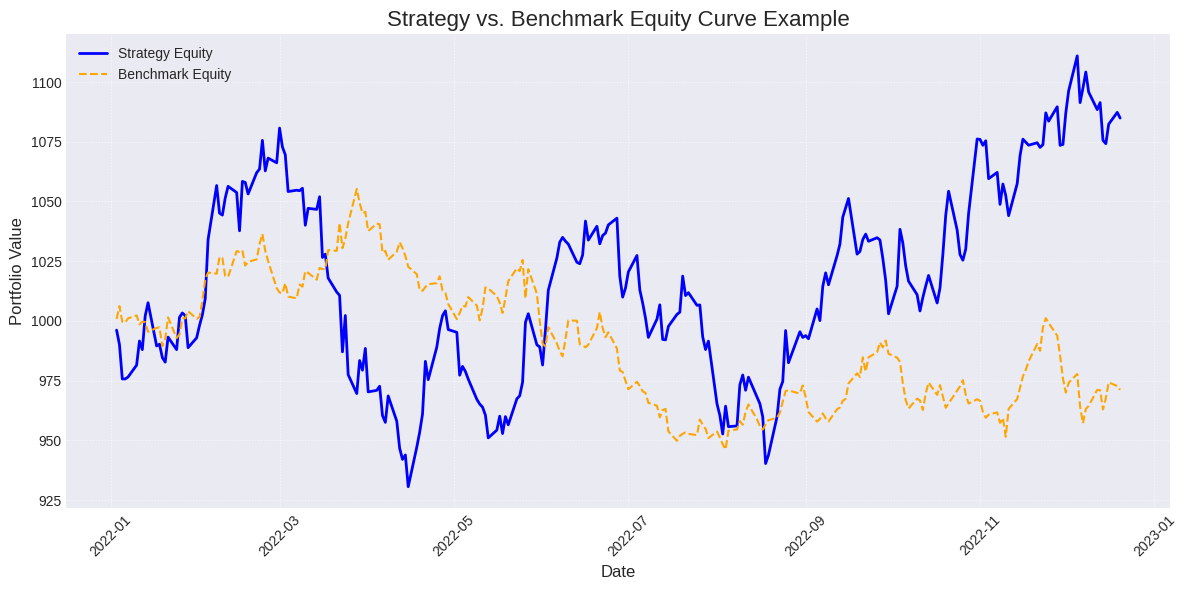
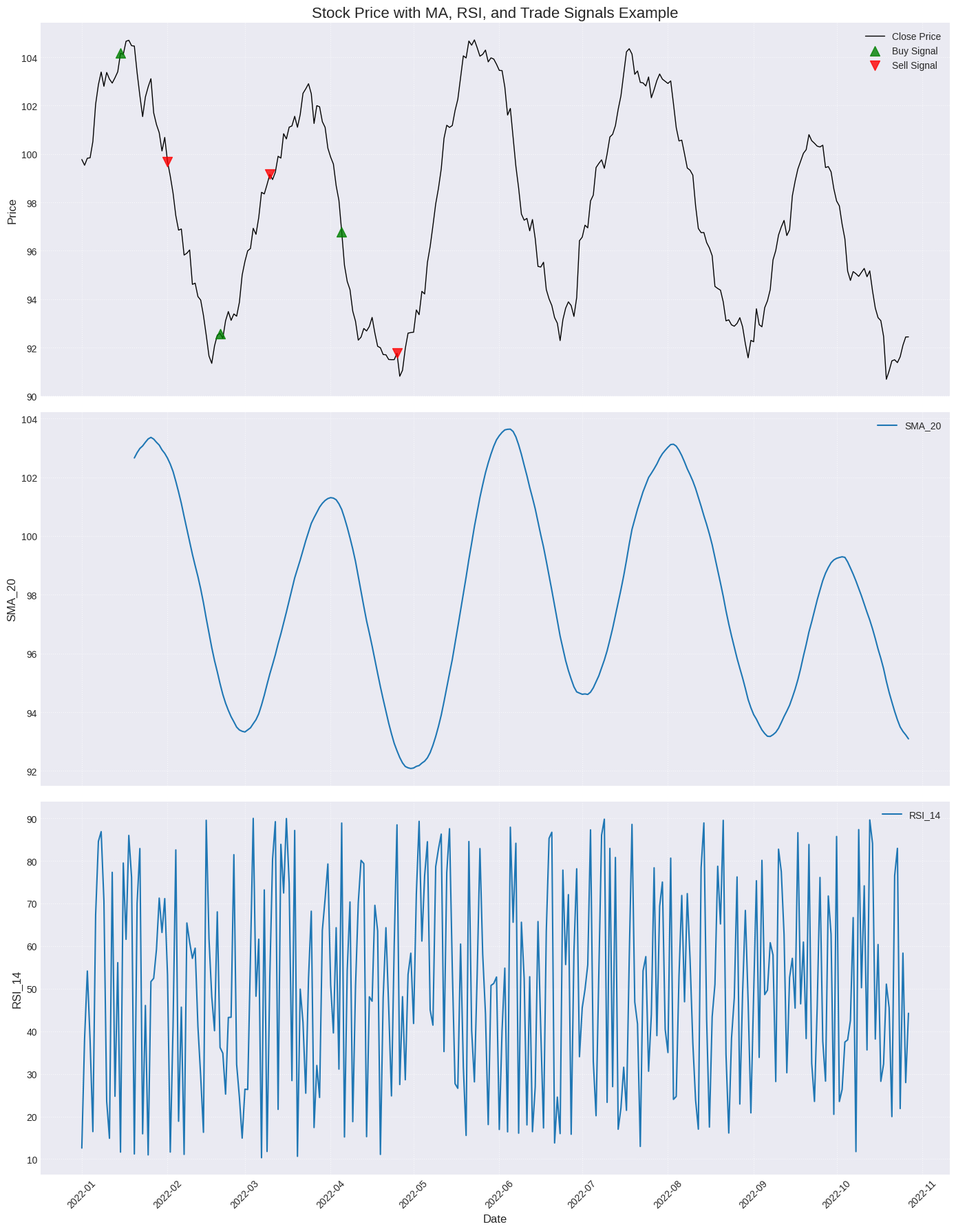
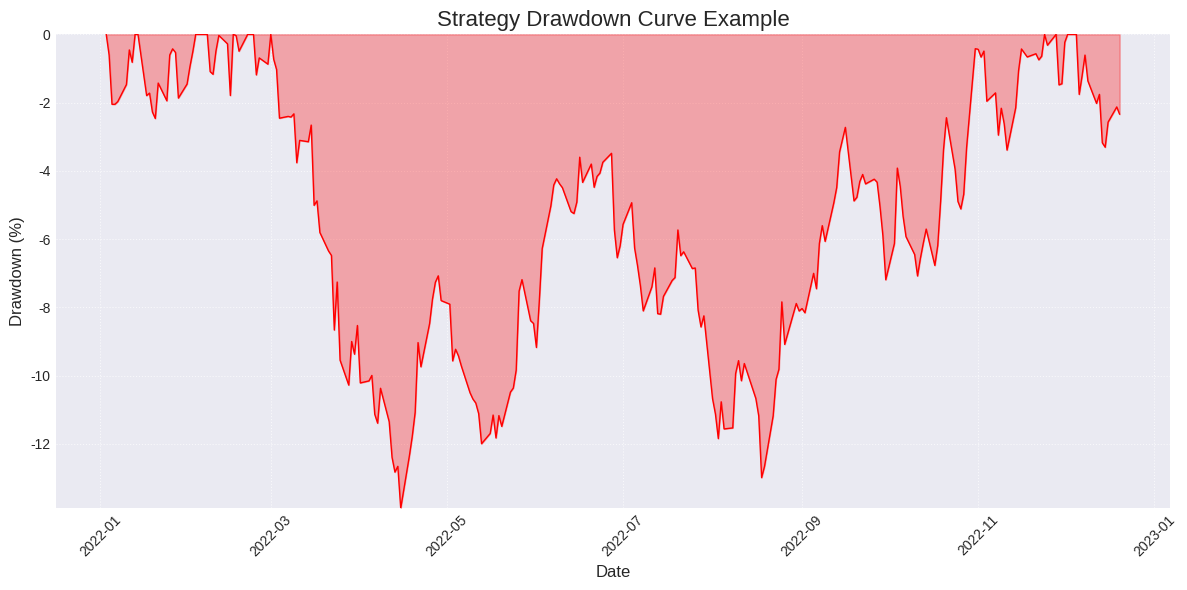

Source code (Python) for these figures, in order:
import pandas as pd
import numpy as np
import matplotlib.pyplot as plt
import logging
from typing import Optional, Dict, Any

# Configure logging for this module
logger = logging.getLogger(__name__)

class Plotter:
    """
    Generates visualizations (using matplotlib) of backtest performance,
    equity curves, and trade signals.
    """

    def __init__(self):
        """
        Initializes the Plotter with a default matplotlib style.
        """
        # Set a professional and readable matplotlib style
        plt.style.use('seaborn-v0_8-darkgrid')
        logger.info("Plotter initialized with 'seaborn-v0_8-darkgrid' style.")

    def plot_equity_curve(self, equity_curve: pd.Series, benchmark_curve: Optional[pd.Series] = None,
                          title: str = "Equity Curve", save_path: Optional[str] = None) -> None:
        """
        Plots the equity curve of the backtest, optionally comparing it against a benchmark.

        Args:
            equity_curve (pd.Series): A Pandas Series representing the strategy's equity curve over time.
                                       The index should be a DatetimeIndex.
            benchmark_curve (pd.Series, optional): A Pandas Series representing a benchmark's equity curve.
                                                   The index should be a DatetimeIndex. Defaults to None.
            title (str): The title of the plot.
            save_path (str, optional): The file path to save the plot (e.g., 'equity_curve.png').
                                       If None, the plot will be displayed.
        """
        if equity_curve.empty:
            logger.warning("Equity curve data is empty. Cannot plot equity curve.")
            return

        fig, ax = plt.subplots(figsize=(12, 6))

        ax.plot(equity_curve.index, equity_curve.values, label='Strategy Equity', color='blue', linewidth=2)

        if benchmark_curve is not None and not benchmark_curve.empty:
            # Ensure benchmark curve aligns with strategy curve's time range if desired
            # For simplicity, we plot as is, assuming indices are comparable or will be handled upstream.
            ax.plot(benchmark_curve.index, benchmark_curve.values, label='Benchmark Equity',
                    color='orange', linestyle='--', linewidth=1.5)

        ax.set_title(title, fontsize=16)
        ax.set_xlabel("Date", fontsize=12)
        ax.set_ylabel("Portfolio Value", fontsize=12)
        ax.legend(fontsize=10)
        ax.grid(True, linestyle=':', alpha=0.7)
        ax.tick_params(axis='x', rotation=45)
        plt.tight_layout()

        if save_path:
            try:
                plt.savefig(save_path)
                logger.info(f"Equity curve plot saved to {save_path}")
            except Exception as e:
                logger.error(f"Failed to save equity curve plot to {save_path}: {e}")
        else:
            plt.show()
        plt.close(fig) # Close the figure to free up memory

    def plot_price_with_signals(self, price_data: pd.DataFrame, trade_log: pd.DataFrame,
                                indicators: Optional[Dict[str, pd.Series]] = None,
                                title: str = "Price Chart with Trade Signals",
                                save_path: Optional[str] = None) -> None:
        """
        Plots the historical price data along with buy/sell signals and optional indicators.

        Args:
            price_data (pd.DataFrame): DataFrame with historical price data. Must have a 'Close' column
                                       and a DatetimeIndex.
            trade_log (pd.DataFrame): DataFrame with trade logs. Expected columns:
                                      'Date' (datetime), 'Type' ('BUY' or 'SELL'), 'Price'.
            indicators (Dict[str, pd.Series], optional): A dictionary where keys are indicator names
                                                         and values are Pandas Series representing the indicator values.
                                                         Each Series should have a DatetimeIndex. Defaults to None.
            title (str): The title of the plot.
            save_path (str, optional): The file path to save the plot (e.g., 'price_signals.png').
                                       If None, the plot will be displayed.
        """
        if price_data.empty or 'Close' not in price_data.columns:
            logger.warning("Price data is empty or missing 'Close' column. Cannot plot price with signals.")
            return

        # Prepare trade log: ensure 'Date' is datetime and set as index for easy lookup
        if not trade_log.empty:
            if 'Date' in trade_log.columns:
                trade_log['Date'] = pd.to_datetime(trade_log['Date'])
                trade_log = trade_log.set_index('Date')
            else:
                logger.warning("Trade log missing 'Date' column. Cannot plot signals accurately.")
                trade_log = pd.DataFrame() # Clear trade_log if 'Date' is missing

        # Filter trade_log to only include dates present in price_data index
        if not trade_log.empty:
            trade_log = trade_log[trade_log.index.isin(price_data.index)]

        # Determine number of subplots: 1 for price, plus one for each indicator
        num_subplots = 1 + (len(indicators) if indicators else 0)
        fig, axes = plt.subplots(num_subplots, 1, figsize=(14, 6 * num_subplots), sharex=True)

        # Ensure axes is an array even if only one subplot
        if num_subplots == 1:
            axes = [axes]

        # --- Plot Price and Signals on the first subplot ---
        ax_price = axes[0]
        ax_price.plot(price_data.index, price_data['Close'], label='Close Price', color='black', linewidth=1)

        if not trade_log.empty:
            buy_signals = trade_log[trade_log['Type'] == 'BUY']
            sell_signals = trade_log[trade_log['Type'] == 'SELL']

            # Plot buy signals
            if not buy_signals.empty:
                # Use the actual 'Close' price from price_data at the signal date for plotting accuracy
                buy_prices = price_data.loc[buy_signals.index, 'Close']
                ax_price.scatter(buy_signals.index, buy_prices,
                                 marker='^', color='green', s=100, label='Buy Signal', alpha=0.8, zorder=5)
            # Plot sell signals
            if not sell_signals.empty:
                # Use the actual 'Close' price from price_data at the signal date for plotting accuracy
                sell_prices = price_data.loc[sell_signals.index, 'Close']
                ax_price.scatter(sell_signals.index, sell_prices,
                                 marker='v', color='red', s=100, label='Sell Signal', alpha=0.8, zorder=5)

        ax_price.set_title(title, fontsize=16)
        ax_price.set_ylabel("Price", fontsize=12)
        ax_price.legend(fontsize=10)
        ax_price.grid(True, linestyle=':', alpha=0.7)

        # --- Plot Indicators on subsequent subplots ---
        if indicators:
            for i, (indicator_name, indicator_series) in enumerate(indicators.items()):
                ax_indicator = axes[i + 1] # +1 because the first subplot is for price
                if not indicator_series.empty:
                    # Ensure indicator series index aligns with price_data index for shared x-axis
                    indicator_series = indicator_series[indicator_series.index.isin(price_data.index)]
                    ax_indicator.plot(indicator_series.index, indicator_series.values, label=indicator_name, linewidth=1.5)
                    ax_indicator.set_ylabel(indicator_name, fontsize=12)
                    ax_indicator.legend(fontsize=10)
                    ax_indicator.grid(True, linestyle=':', alpha=0.7)
                else:
                    logger.warning(f"Indicator '{indicator_name}' data is empty. Skipping plot.")

        # Set common X-axis label for the last subplot and rotate ticks
        axes[-1].set_xlabel("Date", fontsize=12)
        plt.xticks(rotation=45)
        plt.tight_layout() # Adjust layout to prevent labels overlapping

        if save_path:
            try:
                plt.savefig(save_path)
                logger.info(f"Price chart with signals plot saved to {save_path}")
            except Exception as e:
                logger.error(f"Failed to save price chart with signals plot to {save_path}: {e}")
        else:
            plt.show()
        plt.close(fig)

    def plot_drawdown(self, drawdown_series: pd.Series, title: str = "Drawdown Curve", save_path: Optional[str] = None) -> None:
        """
        Plots the drawdown curve of the backtest.

        Args:
            drawdown_series (pd.Series): A Pandas Series representing the drawdown over time.
                                         The index should be a DatetimeIndex. Values should be negative or zero.
            title (str): The title of the plot.
            save_path (str, optional): The file path to save the plot (e.g., 'drawdown.png').
                                       If None, the plot will be displayed.
        """
        if drawdown_series.empty:
            logger.warning("Drawdown data is empty. Cannot plot drawdown curve.")
            return

        fig, ax = plt.subplots(figsize=(12, 6))

        # Fill the area below the drawdown curve for better visualization
        ax.fill_between(drawdown_series.index, drawdown_series.values, 0, color='red', alpha=0.3, label='Drawdown')
        ax.plot(drawdown_series.index, drawdown_series.values, color='red', linewidth=1)

        ax.set_title(title, fontsize=16)
        ax.set_xlabel("Date", fontsize=12)
        ax.set_ylabel("Drawdown (%)", fontsize=12)
        ax.grid(True, linestyle=':', alpha=0.7)
        ax.tick_params(axis='x', rotation=45)
        ax.set_ylim(min(drawdown_series.min(), -0.01), 0) # Ensure y-axis starts from 0 or below
        plt.tight_layout()

        if save_path:
            try:
                plt.savefig(save_path)
                logger.info(f"Drawdown plot saved to {save_path}")
            except Exception as e:
                logger.error(f"Failed to save drawdown plot to {save_path}: {e}")
        else:
            plt.show()
        plt.close(fig)

# Example usage (for demonstration/testing purposes, not typically run directly in production)
if __name__ == '__main__':
    # Setup basic logging for the example
    logging.basicConfig(level=logging.INFO, format='%(asctime)s - %(levelname)s - %(message)s')

    plotter = Plotter()

    # --- Dummy Data for Equity Curve ---
    dates_eq = pd.date_range(start='2022-01-01', periods=252, freq='B') # Business days for a year
    equity_data = pd.Series((1 + np.random.randn(252) * 0.01).cumprod() * 1000, index=dates_eq)
    benchmark_data = pd.Series((1 + np.random.randn(252) * 0.005).cumprod() * 1000, index=dates_eq)
    plotter.plot_equity_curve(equity_data, benchmark_data, title="Strategy vs. Benchmark Equity Curve Example")
    # plotter.plot_equity_curve(equity_data, save_path="equity_curve_example.png") # Example save

    # --- Dummy Data for Price with Signals and Indicators ---
    dates_price = pd.date_range(start='2022-01-01', periods=300, freq='D')
    price_close = pd.Series(100 + np.random.randn(300).cumsum() * 0.5 + np.sin(np.arange(300)/10) * 5, index=dates_price)
    price_df = pd.DataFrame({'Close': price_close, 'Open': price_close * 0.99, 'High': price_close * 1.01, 'Low': price_close * 0.98})

    # Dummy trade log (ensure dates are within price_df index)
    trade_log_data = [
        {'Date': pd.Timestamp('2022-01-15'), 'Type': 'BUY', 'Price': price_df.loc['2022-01-15', 'Close']},
        {'Date': pd.Timestamp('2022-02-01'), 'Type': 'SELL', 'Price': price_df.loc['2022-02-01', 'Close']},
        {'Date': pd.Timestamp('2022-02-20'), 'Type': 'BUY', 'Price': price_df.loc['2022-02-20', 'Close']},
        {'Date': pd.Timestamp('2022-03-10'), 'Type': 'SELL', 'Price': price_df.loc['2022-03-10', 'Close']},
        {'Date': pd.Timestamp('2022-04-05'), 'Type': 'BUY', 'Price': price_df.loc['2022-04-05', 'Close']},
        {'Date': pd.Timestamp('2022-04-25'), 'Type': 'SELL', 'Price': price_df.loc['2022-04-25', 'Close']},
    ]
    trade_log_df = pd.DataFrame(trade_log_data)

    # Dummy indicators (align indices with price_df)
    sma_20 = price_df['Close'].rolling(window=20).mean()
    rsi_14 = pd.Series(np.random.rand(300) * 80 + 10, index=dates_price) # Simulate RSI values 10-90
    indicators_dict = {
        'SMA_20': sma_20,
        'RSI_14': rsi_14
    }

    plotter.plot_price_with_signals(price_df, trade_log_df, indicators=indicators_dict,
                                    title="Stock Price with MA, RSI, and Trade Signals Example")
    # plotter.plot_price_with_signals(price_df, trade_log_df, save_path="price_signals_example.png") # Example save

    # --- Dummy Data for Drawdown Curve ---
    # Calculate a simple drawdown from equity curve for demonstration
    peak = equity_data.expanding(min_periods=1).max()
    drawdown_pct = (equity_data - peak) / peak * 100
    plotter.plot_drawdown(drawdown_pct, title="Strategy Drawdown Curve Example")
    # plotter.plot_drawdown(drawdown_pct, save_path="drawdown_example.png") # Example save

    logger.info("All dummy plots generated and displayed (or saved if save_path was provided).")
